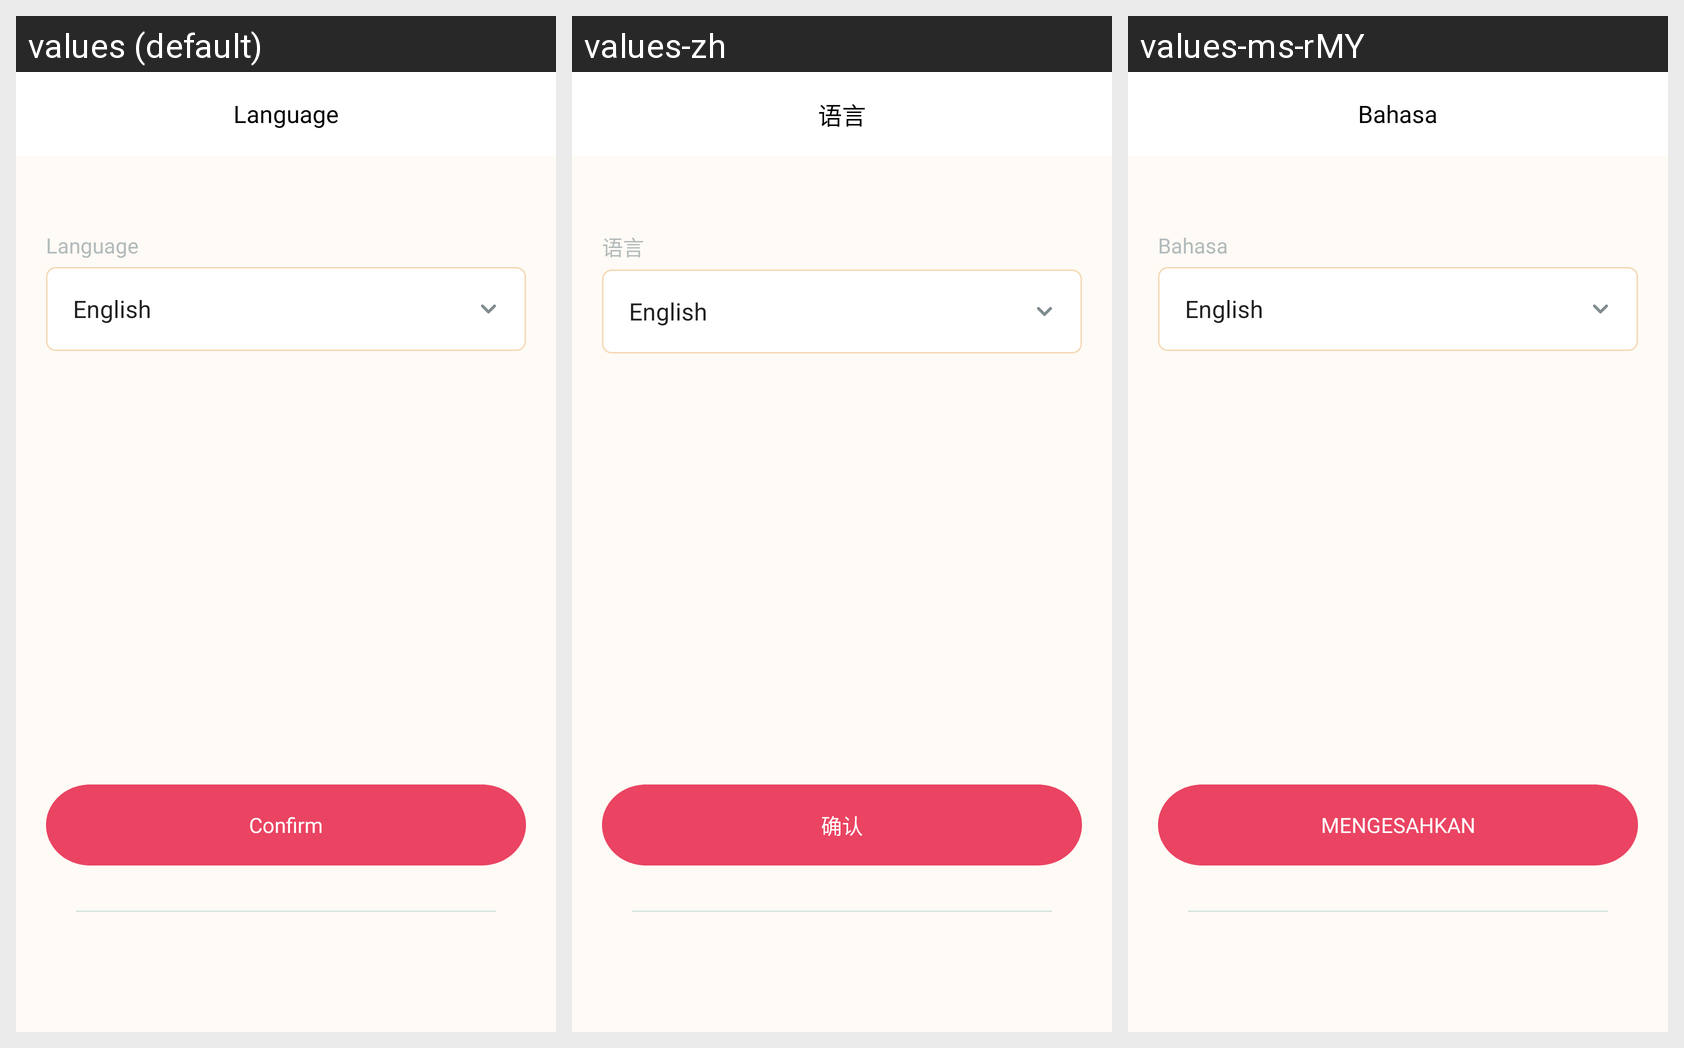

Strings drawn on this Android screen and how each of the app's shown locales translates them:
Android screen res/layout/activity_change_language.xml rendered under 3 locales, left to right: values (default), values-zh, values-ms-rMY. Device: Nexus 5 (rendered at 1080×1920; each locale shown at half size, 540×960, under a caption strip naming it); theme Theme.Noactionbar.
Strings drawn on this screen, with the default value and each locale's value (text and hints the layout hard-codes, and strings that could not be matched under every locale, appear in the picture but are not listed):

language
  values: Language
  values-zh: 语言
  values-ms-rMY: Bahasa

confirm
  values: Confirm
  values-zh: 确认
  values-ms-rMY: MENGESAHKAN
